Run: headless pygame with SDL's dummy video driver; simulated clock (each Clock.tick advances the game by its frame time, no real sleeping); random seed 0; keys injected as events and as key.get_pressed() state; no mouse input.
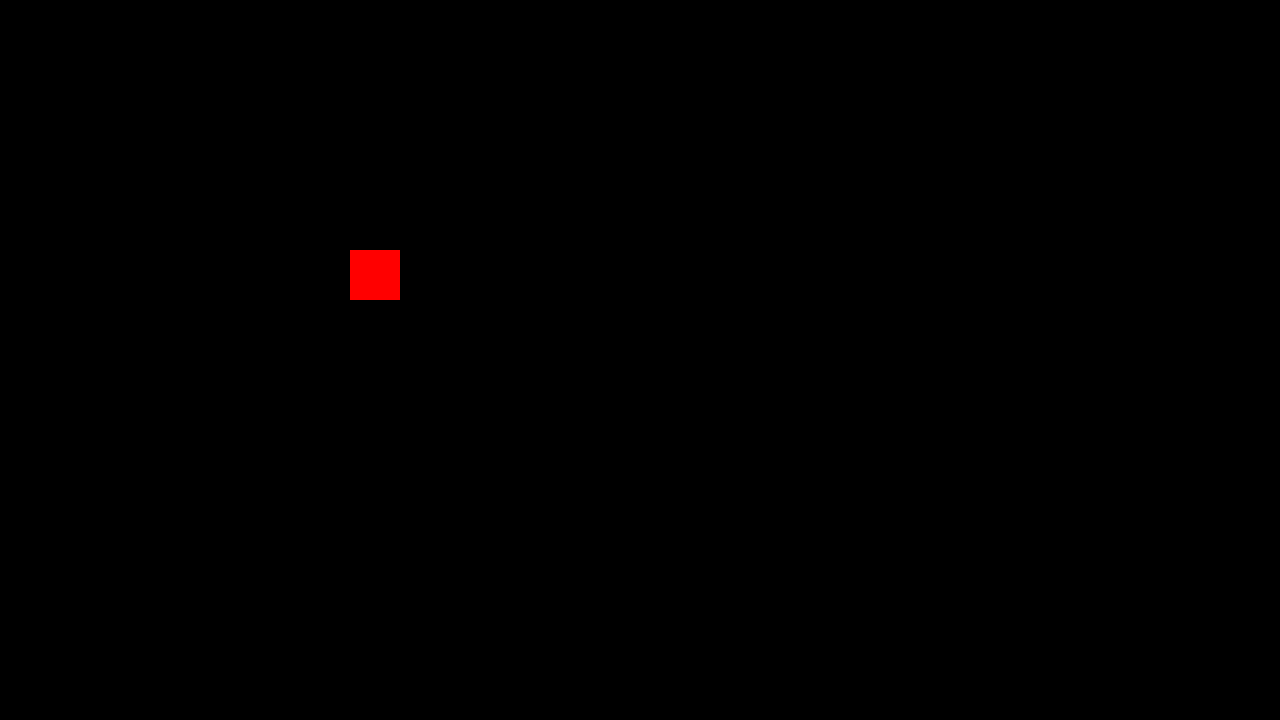
Frame 1 of 4 · flips 1–60 · no input
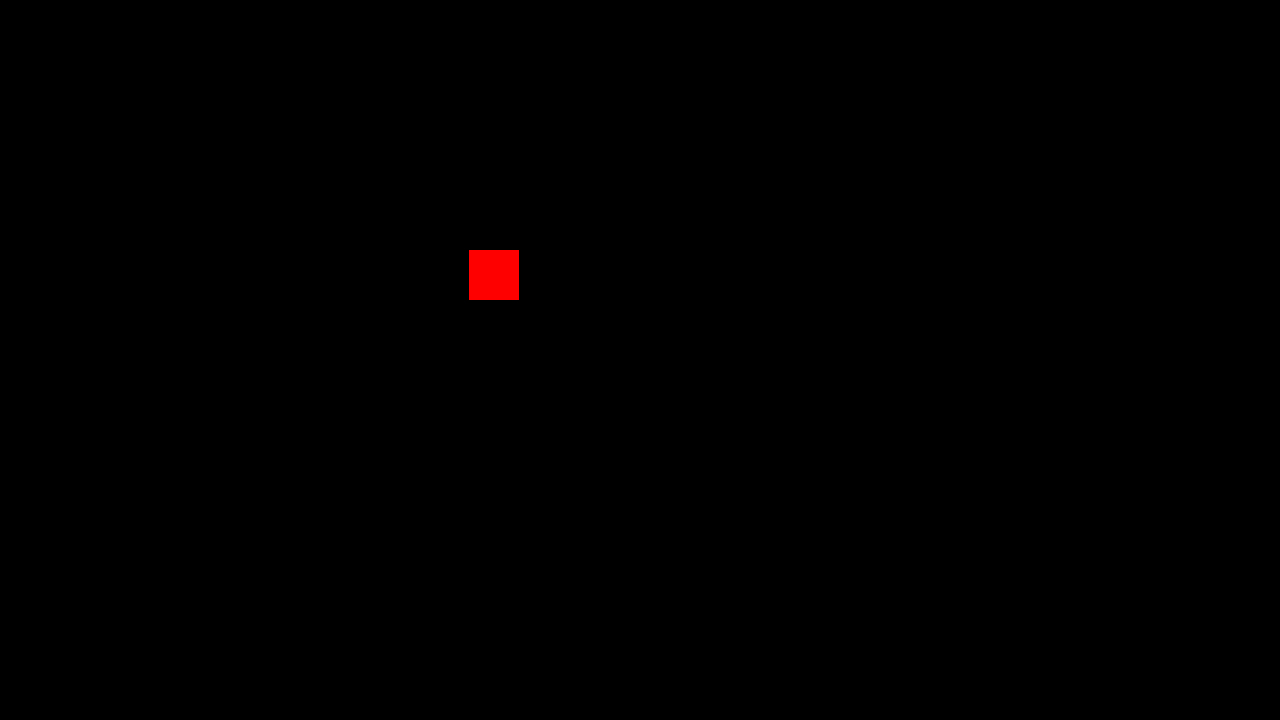
Frame 2 of 4 · flips 61–180 · tapped SPACE, RETURN · held RIGHT (→), D
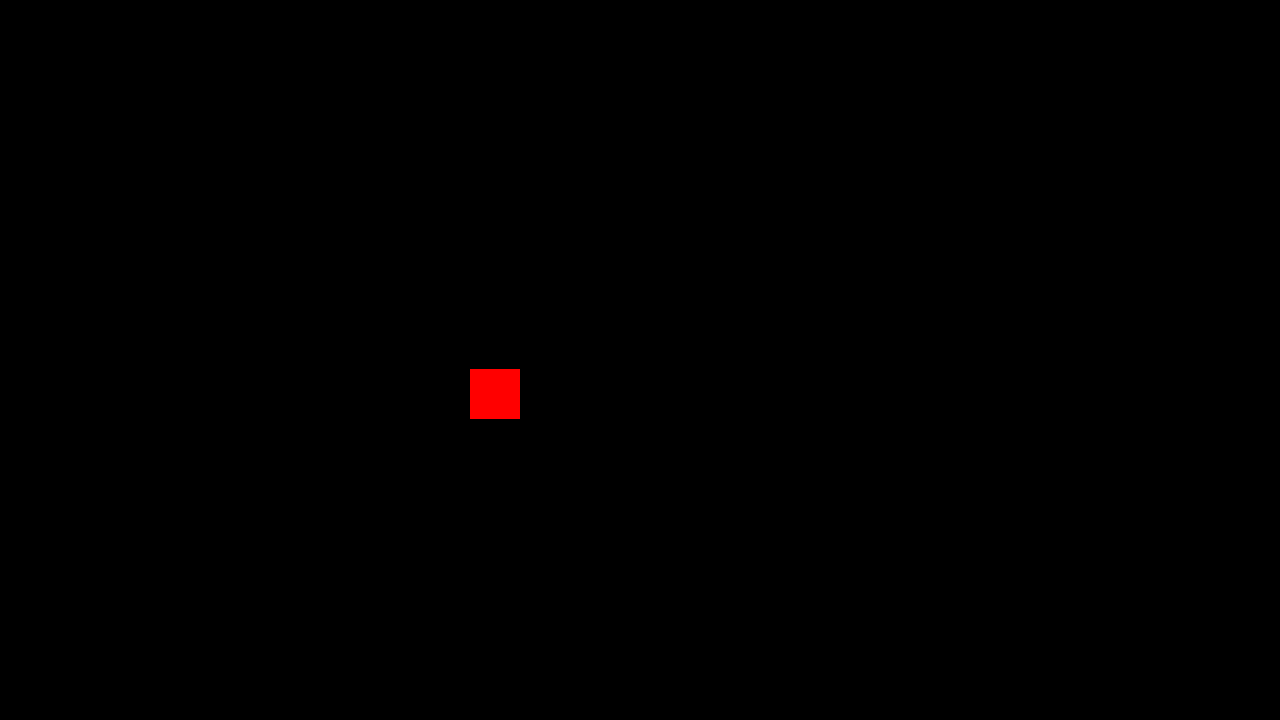
Frame 3 of 4 · flips 181–300 · held DOWN (↓), S
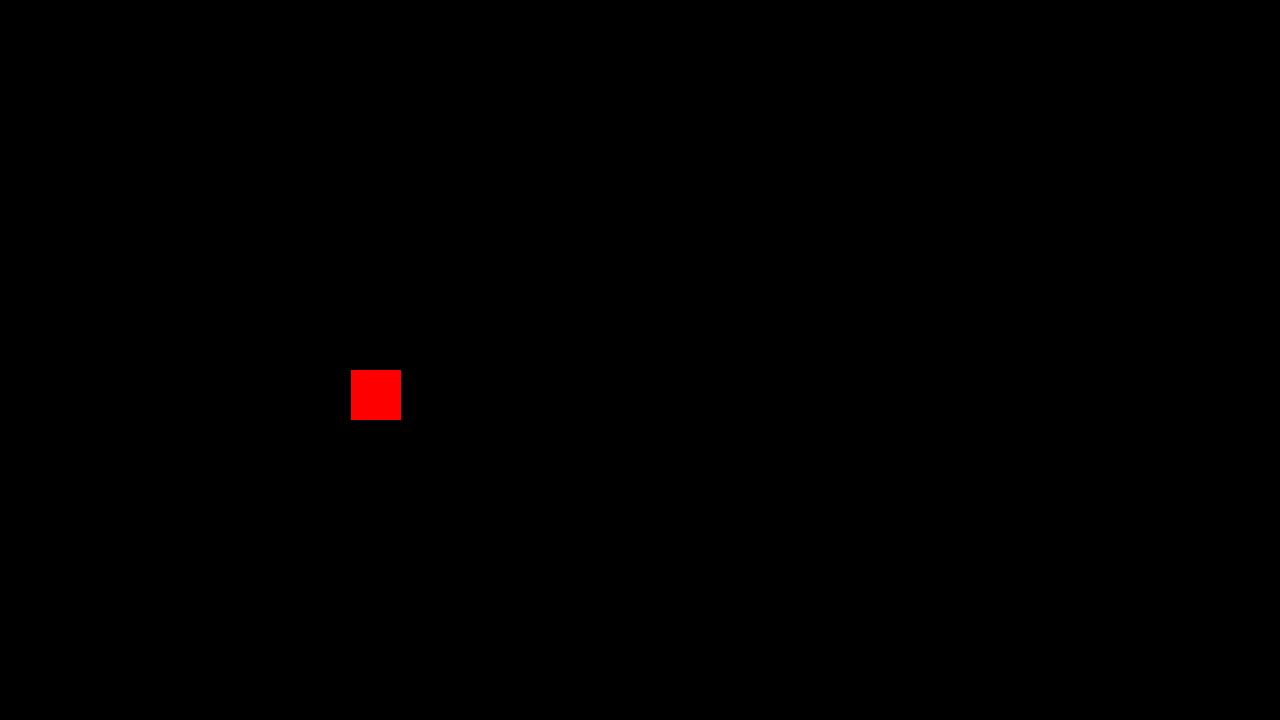
Frame 4 of 4 · flips 301–420 · held LEFT (←), A, UP (↑), W

The pygame program that drew these frames:

'''Javeline Throwing Game Made from Pygame'''

import pygame

pygame.init()
SCREEN_WIDTH = 1280
SCREEN_HEIGHT = 720
gameDisplay = pygame.display.set_mode((SCREEN_WIDTH, SCREEN_HEIGHT))

player = pygame.Rect((350, 250, 50, 50))

pygame.display.set_caption("Throw Master")

RUNNING = True

while RUNNING:

    gameDisplay.fill((0, 0, 0))

    pygame.draw.rect(gameDisplay, (255, 0, 0), player)

    key = pygame.key.get_pressed()
    if key[pygame.K_LEFT]:
        player.move_ip(-1, 0)
    elif key[pygame.K_RIGHT]:
        player.move_ip(1, 0)
    elif key[pygame.K_UP]:
        player.move_ip(0, -1)
    elif key[pygame.K_DOWN]:
        player.move_ip(0, 1)


    for event in pygame.event.get():
        if event.type == pygame.QUIT:
            RUNNING = False

    pygame.display.update()

pygame.quit()
